Run: headless pygame with SDL's dummy video driver; simulated clock (each Clock.tick advances the game by its frame time, no real sleeping); random seed 0; keys injected as events and as key.get_pressed() state; no mouse input.
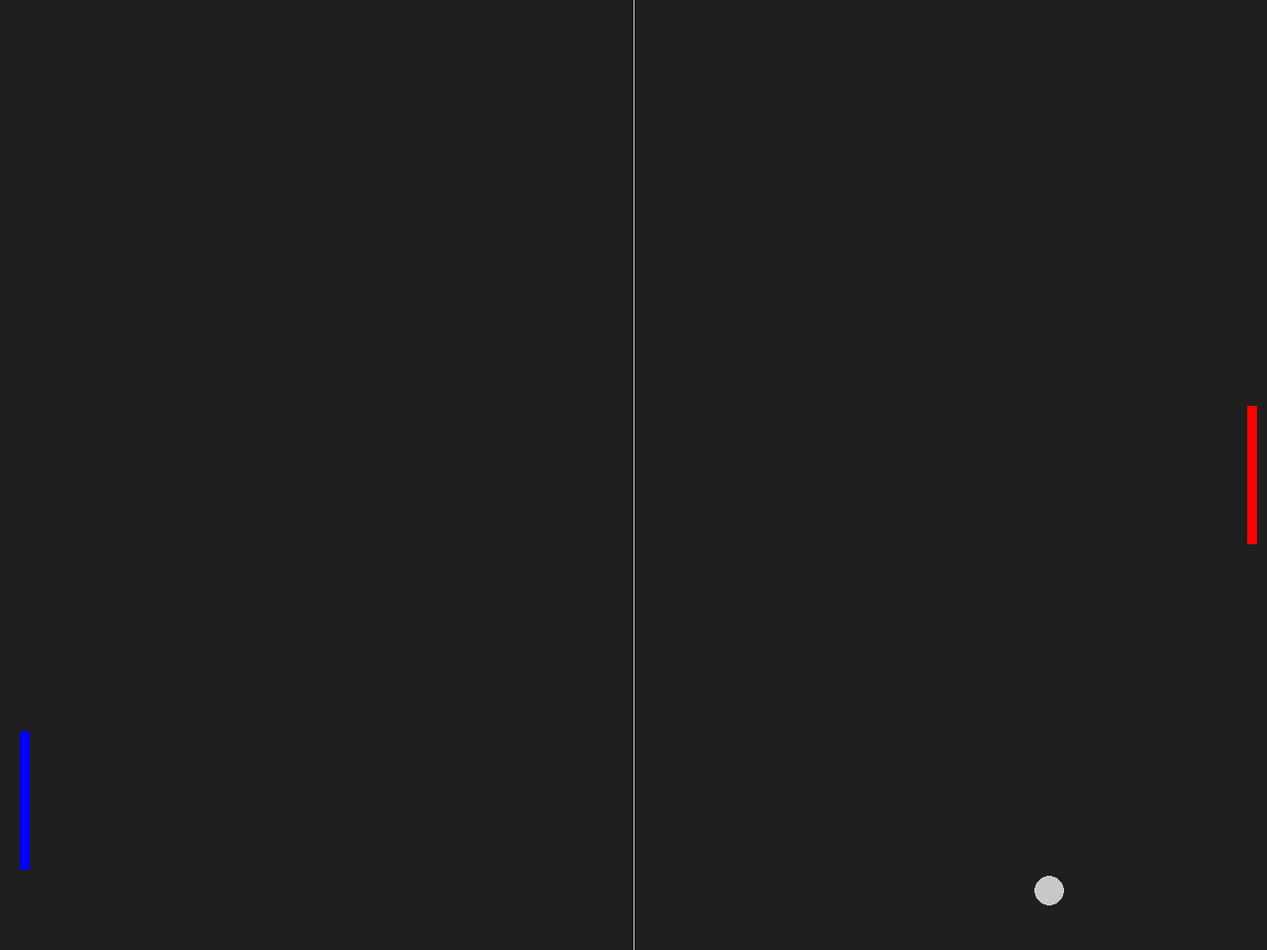
Frame 1 of 4 · flips 1–60 · no input
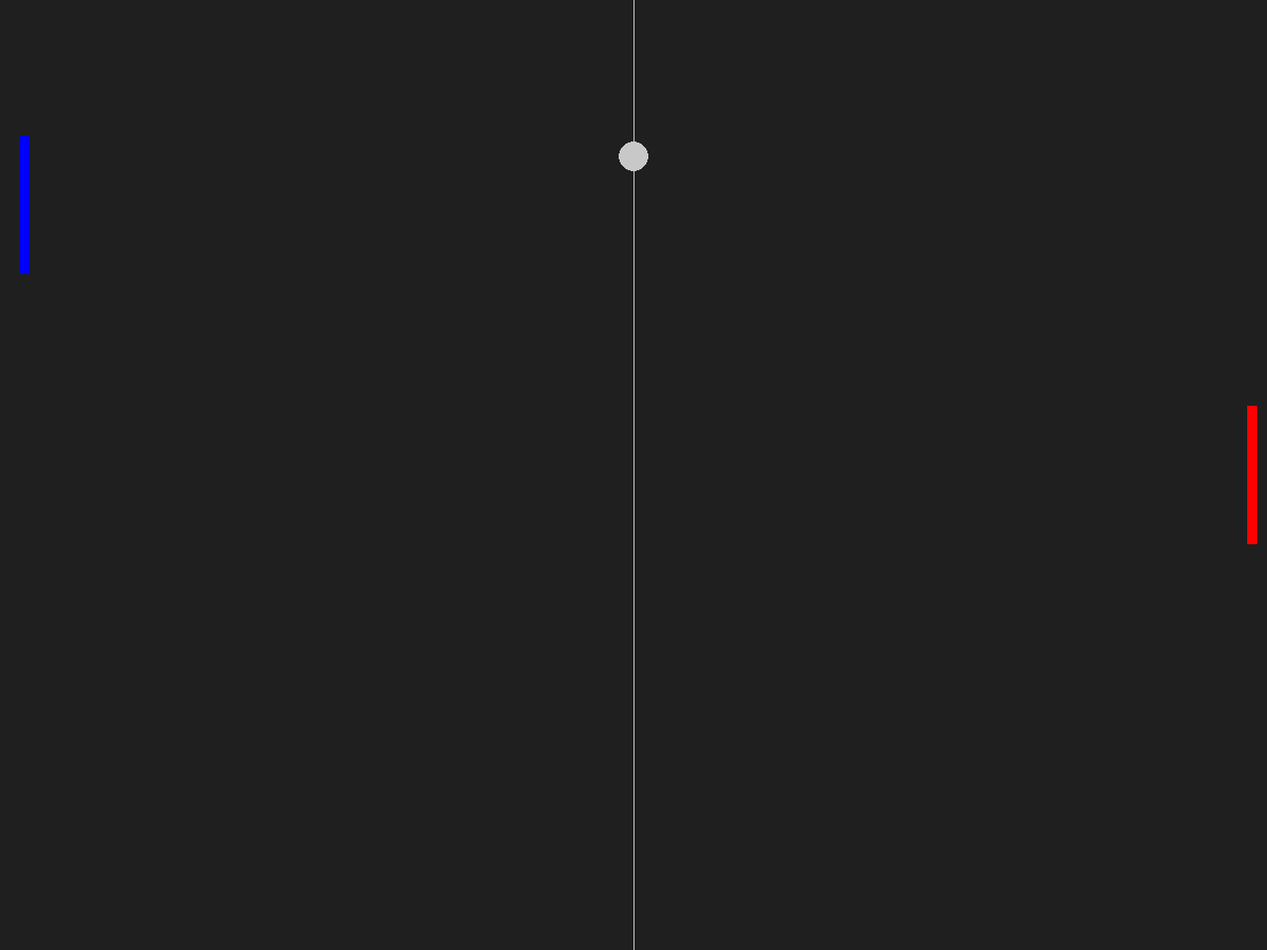
Frame 2 of 4 · flips 61–180 · tapped SPACE, RETURN · held RIGHT (→), D
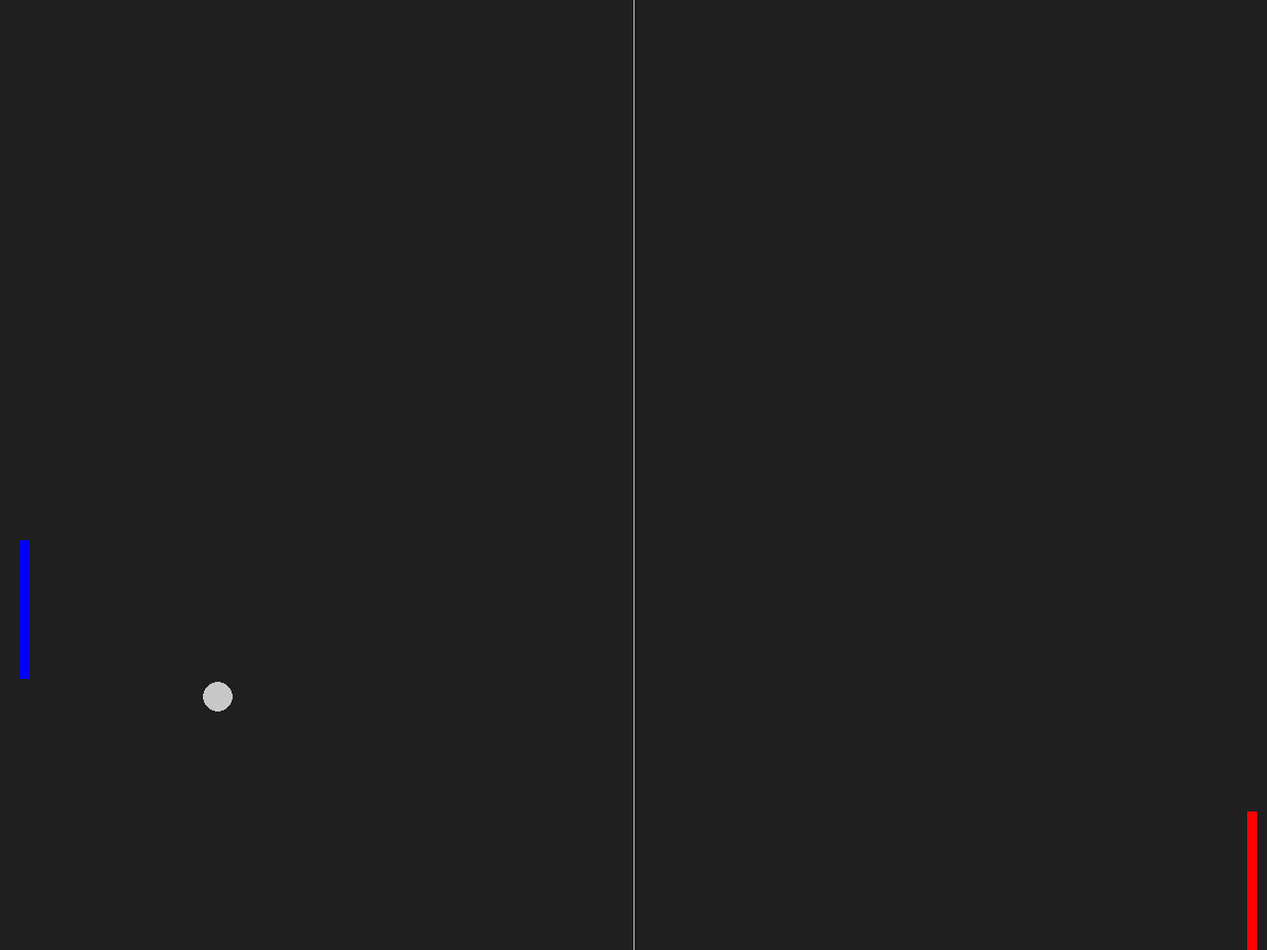
Frame 3 of 4 · flips 181–300 · held DOWN (↓), S
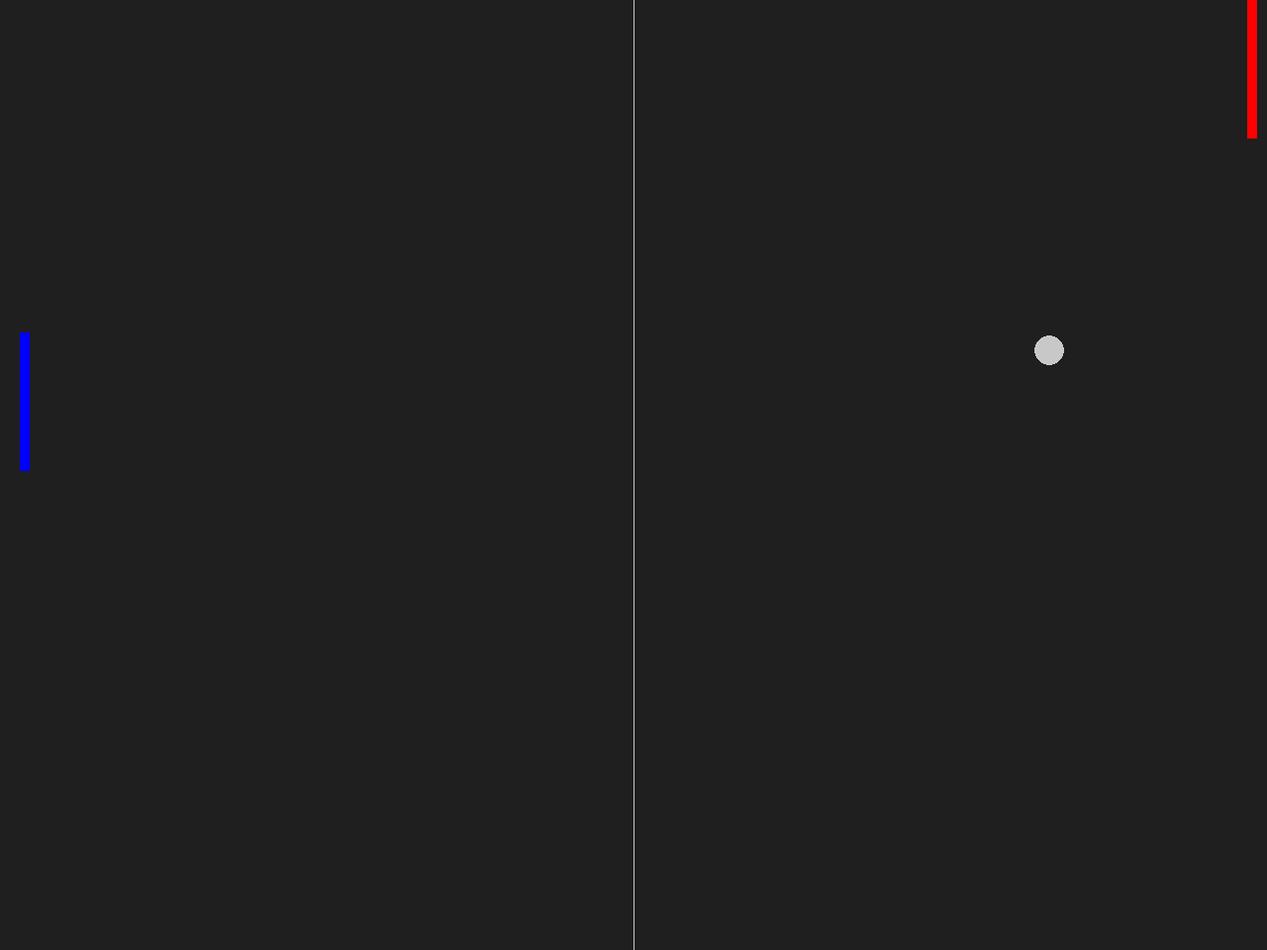
Frame 4 of 4 · flips 301–420 · held LEFT (←), A, UP (↑), W

The pygame program that drew these frames:

import pygame, sys
pygame.init()

clock = pygame.time.Clock()

win_width = 1280
win_height = 960

window = pygame.display.set_mode((win_width, win_height))

pygame.display.set_caption('Ping-pong')

ball = pygame.Rect(win_width/2 -15, win_height/2 - 15,30,30)
player1 = pygame.Rect(win_width-20, win_height/2 - 70,10,140)
opponent = pygame.Rect(20, win_height/2 - 70,10,140)

def player_animation():
    player1.y += player_speed
    if player1.top <= 0:
        player1.top = 0
    if player1.bottom >= win_height:
        player1.bottom = win_height

def opponent_ai():
	if opponent.top < ball.y:
		opponent.y += opponent_speed
	if opponent.bottom > ball.y:
		opponent.y -= opponent_speed

	if opponent.top <= 0:
		opponent.top = 0
	if opponent.bottom >= win_height:
		opponent.bottom = win_height

def ball_animation():
    global ball_speed_x, ball_speed_y
    ball.x += ball_speed_x
    ball.y += ball_speed_y

    if ball.top <= 0 or ball.bottom >= win_height:
        ball_speed_y *= -1
    if ball.left <= 0 or ball.right >= win_width:
        ball_speed_x *= -1

    if ball.colliderect(player1) or ball.colliderect(opponent):
        ball_speed_x *= -1

ball_speed_x = 7
ball_speed_y = 7
player_speed = 0
opponent_speed = 7

score1 = 0
score2 = 0

bg_color = pygame.Color('grey12')
light_gray = (200,200,200)
red = (255,0,0)
blue = (0,0,255)
run = True

while run:
    for e in pygame.event.get():
        if e.type == pygame.QUIT:
            run = False

        if e.type == pygame.KEYDOWN:
            if e.key == pygame.K_DOWN:
                player_speed += 7
            if e.key == pygame.K_UP:
                player_speed -= 7
        if e.type == pygame.KEYUP:
            if e.key == pygame.K_DOWN:
                player_speed -= 7
            if e.key == pygame.K_UP:
                player_speed += 7

    ball_animation()
    player_animation()
    opponent_ai()

    window.fill(bg_color)
    pygame.draw.rect(window,red,player1)
    pygame.draw.rect(window,blue,opponent)
    pygame.draw.ellipse(window,light_gray,ball)
    pygame.draw.aaline(window,light_gray,(win_width/2,0),(win_width/2,win_height))

    
    pygame.display.update()
    clock.tick(60)
